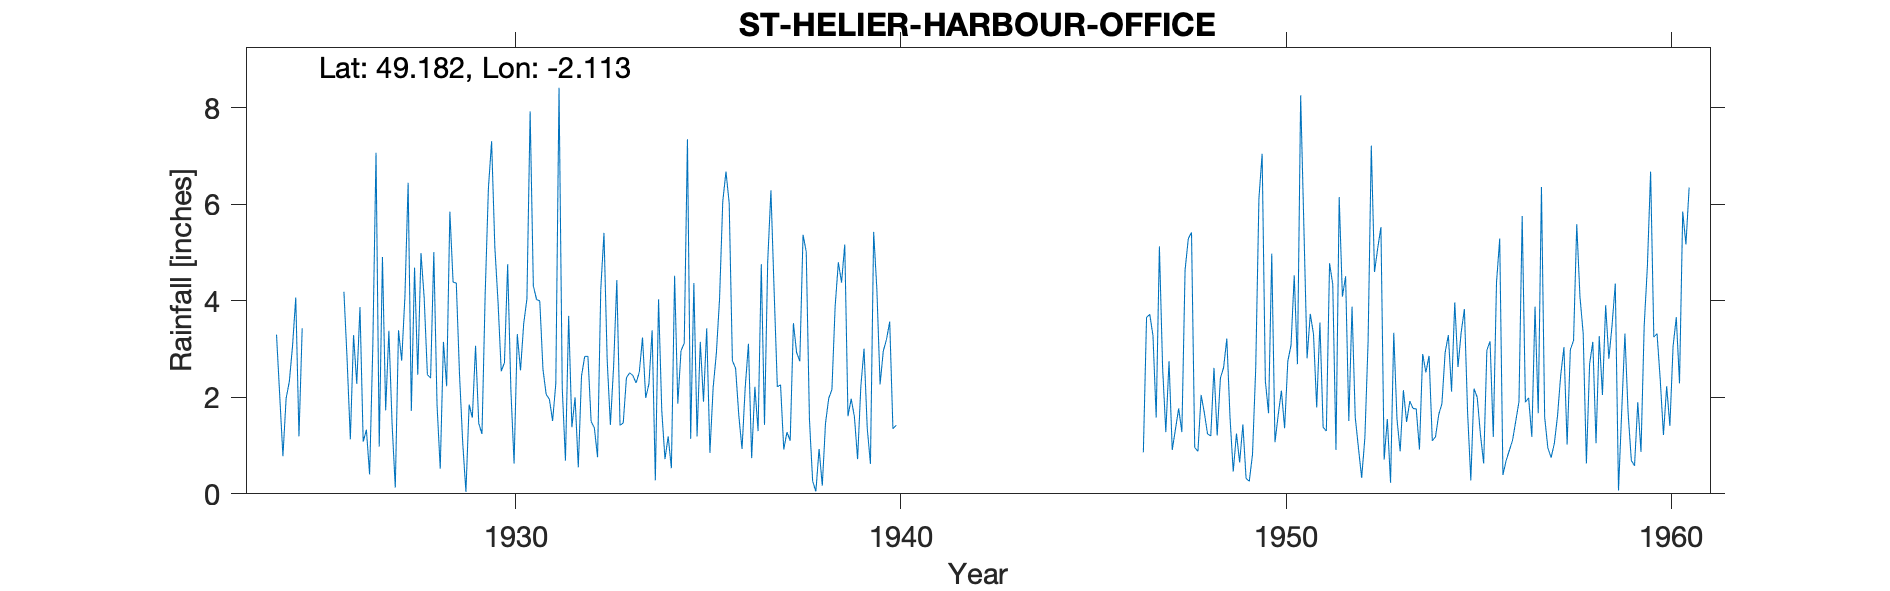

The file beside this chart, header and first rows:
ST-HELIER-HARBOUR-OFFICE, , , , , , , , , , , , , , , , , , , , , , , 
Grid ref, WV646480, Long, -2.113, Lat, 49.18, Elevation, 28, ft, , , , , , , , , , , , , , , 
Station no, 4425, , , , , , , , , , , , , , , , , , , , , , 
, 1920, 1921, 1922, 1923, 1924, 1925, 1926, 1927, 1928, 1929, 1930, 1931, 1932, 1933, 1934, 1935, 1936, 1937, 1938, 1939, 1940, 1941, 1942
January, , , , , , , 4.19, 4.91, 4.99, 2.48, 3.98, 4.03, 2, 2.64, 3.39, 1.14, 6.03, 4.82, 5.02, 5.17, 2.96, , 
February, , , , , , , 2.77, 1.73, 4.06, 1.06, 2.54, 4, 0.55, 4.43, 0.28, 4.37, 2.76, 6.29, 1.54, 1.61, 3.2, , 
March, , , , , , , 1.13, 3.38, 2.47, 0.04, 2.72, 2.58, 2.44, 1.42, 4.03, 1.19, 2.6, 4.2, 0.26, 1.97, 3.57, , 
April, , , , , 3.3, , 3.29, 1.46, 2.4, 1.85, 4.76, 2.06, 2.85, 1.47, 1.73, 3.15, 1.62, 2.22, 0.05, 1.6, 1.35, , 
May, , , , , 2.04, , 2.28, 0.13, 5.01, 1.58, 2.16, 1.96, 2.85, 2.41, 0.72, 1.91, 0.93, 2.26, 0.93, 0.72, 1.42, , 
June, , , , , 0.78, , 3.87, 3.39, 1.85, 3.07, 0.63, 1.51, 1.5, 2.51, 1.19, 3.43, 2.21, 0.92, 0.17, 2.22, , , 
July, , , , , 1.98, , 1.08, 2.76, 0.52, 1.46, 3.31, 2.29, 1.37, 2.45, 0.53, 0.85, 3.11, 1.28, 1.46, 3.01, , , 
August, , , , , 2.33, , 1.33, 4.09, 3.15, 1.24, 2.56, 8.42, 0.76, 2.3, 4.52, 2.2, 0.74, 1.1, 1.98, 1.36, , , 
September, , , , , 3.07, , 0.4, 6.45, 2.23, 4.15, 3.53, 2.2, 4.24, 2.52, 1.87, 2.91, 2.22, 3.54, 2.16, 0.62, , , 
October, , , , , 4.07, , 3.06, 1.72, 5.85, 6.33, 4.04, 0.69, 5.41, 3.24, 2.97, 4.04, 1.3, 2.93, 3.88, 5.43, , , 
November, , , , , 1.19, , 7.07, 4.69, 4.39, 7.31, 7.93, 3.69, 2.77, 1.99, 3.12, 6.06, 4.76, 2.75, 4.8, 4.24, , , 
December, , , , , 3.43, , 0.98, 2.47, 4.37, 5.12, 4.31, 1.38, 1.43, 2.28, 7.35, 6.68, 1.43, 5.37, 4.38, 2.27, , , 
Total, , , , , , , 31.45, 37.18, 41.29, 35.69, 42.47, 34.81, 28.17, 29.66, 31.7, 37.93, 29.71, 37.68, 26.63, 30.22, , , 
Harbour Office St Albert Pier, , , , , , , , , , , , , , , , , , , , , , , 
1935 July 29th Inspection Rain gauge mea…, , , , , , , , , , , , , , , , , , , , , , , 
1936 Oct 6th Inspection No change, , , , , , , , , , , , , , , , , , , , , , , 
1937 June 8th Inspection OK, , , , , , , , , , , , , , , , , , , , , , , 
1939 Aug 1st 8in gauge, top dilapidated, , , , , , , , , , , , , , , , , , , , , , , 
No records for duration of occupation, , , , , , , , , , , , , , , , , , , , , , , 
1950 Mar 1st New tape measure, , , , , , , , , , , , , , , , , , , , , , , 
1950 June 27th Inspection Satisfactory, , , , , , , , , , , , , , , , , , , , , , , 
1952 June 27th Inspection Satisfactory, , , , , , , , , , , , , , , , , , , , , , , 
1956 June 9th Inspection Satisfactory, , , , , , , , , , , , , , , , , , , , , , , 
1958 May Inspection Greffier asked to re…, , , , , , , , , , , , , , , , , , , , , , , 
SRC_ID 1576, , , , , , , , , , , , , , , , , , , , , , , 
1924-1970, , , , , , , , , , , , , , , , , , , , , , , 
